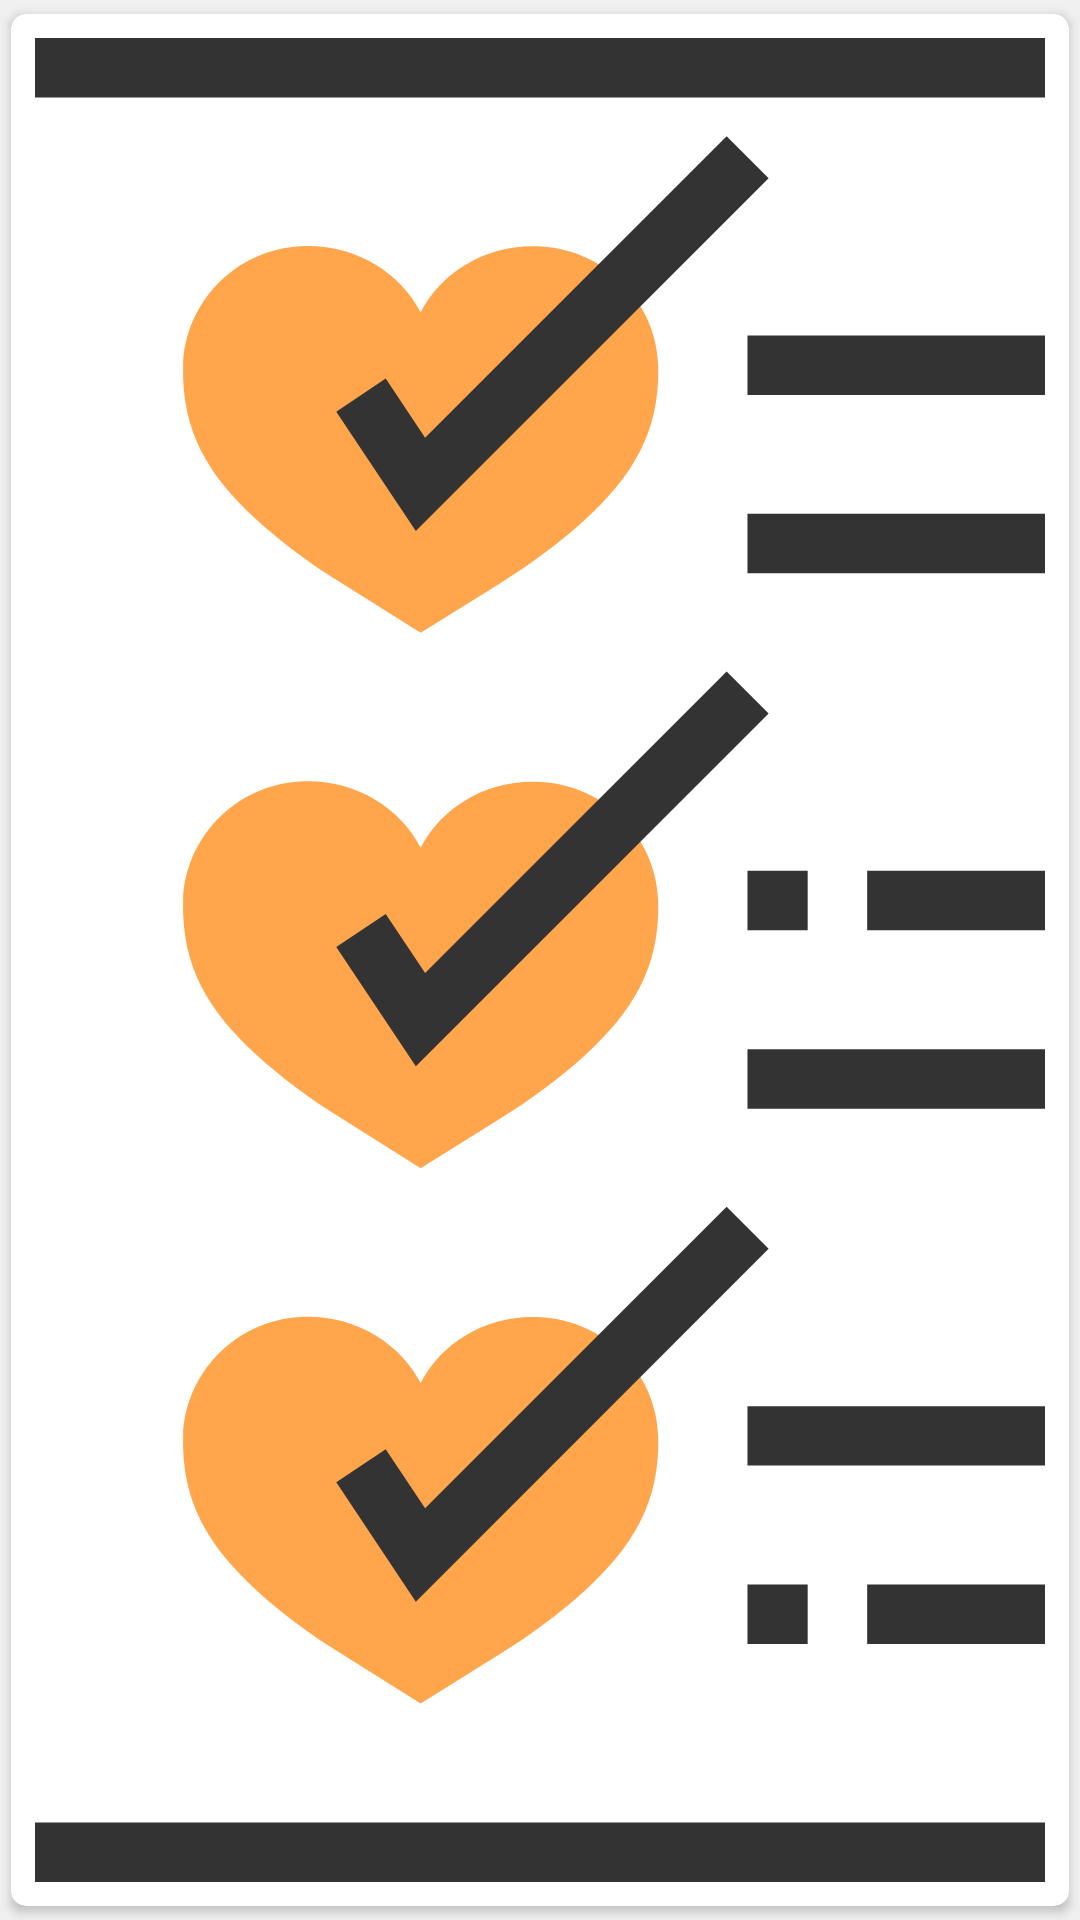

Write the Android layout XML for this screen, with the resource values it uses.
<!-- AndroidManifest.xml: application theme ProfilizerTheme -->
<!-- res/layout/personalitytest_item.xml -->
<?xml version="1.0" encoding="utf-8"?>
<android.support.v7.widget.CardView xmlns:android="http://schemas.android.com/apk/res/android"
    xmlns:app="http://schemas.android.com/apk/res-auto"
    xmlns:tools="http://schemas.android.com/tools"
    android:id="@+id/test_item"
    android:layout_width="match_parent"
    android:layout_height="100dp"
    app:cardCornerRadius="5dp"
    app:cardUseCompatPadding="true">

    <android.support.constraint.ConstraintLayout
        android:layout_width="match_parent"
        android:layout_height="match_parent"
        android:padding="8dp"
        android:background="?android:attr/selectableItemBackground"
        tools:background="@android:color/transparent">

        <ImageView
            android:id="@+id/test_image"
            android:layout_width="wrap_content"
            android:layout_height="0dp"
            android:adjustViewBounds="true"
            android:scaleType="centerCrop"
            android:src="@drawable/ic_profile_test"
            android:contentDescription="@string/personality_test_image_description"
            app:layout_constraintTop_toTopOf="parent"
            app:layout_constraintBottom_toBottomOf="parent"
            app:layout_constraintStart_toStartOf="parent"/>

        <TextView
            android:id="@+id/test_owner"
            android:layout_width="wrap_content"
            android:layout_height="wrap_content"
            android:layout_marginStart="@dimen/content_margin"
            android:textAllCaps="false"
            android:textColor="@color/primary_text"
            android:textStyle="italic"
            app:layout_constraintStart_toEndOf="@id/test_image"
            app:layout_constraintTop_toTopOf="@id/test_image"
            android:textSize="20sp"/>

        <TextView
            android:id="@+id/test_percentage_completion"
            android:layout_width="wrap_content"
            android:layout_height="wrap_content"
            android:textColor="@color/secondary_text"
            app:layout_constraintBottom_toBottomOf="@+id/test_image"
            app:layout_constraintStart_toStartOf="@+id/test_owner"
            android:textSize="20sp"/>

        <TextView
            android:id="@+id/test_creation_date"
            android:layout_width="wrap_content"
            android:layout_height="wrap_content"
            android:textColor="@color/primary_text"
            app:layout_constraintTop_toTopOf="@id/test_owner"
            app:layout_constraintEnd_toEndOf="parent"
            android:layout_marginEnd="@dimen/content_margin"
            android:textSize="20sp"/>


    </android.support.constraint.ConstraintLayout>

</android.support.v7.widget.CardView>
<!-- resources referenced by this layout -->
<resources>
  <color name="primary_text">#212121</color>
  <color name="secondary_text">#757575</color>
  <dimen name="content_margin">10dp</dimen>
  <!-- drawable ic_profile_test: vector/xml drawable (drawable, 2700 chars, omitted) -->
  <string name="personality_test_image_description">Personality Test Image Description</string>
  <style name="ProfilizerTheme" parent="Theme.AppCompat.Light.NoActionBar">
          <item name="colorPrimary">@color/primary</item>
          <item name="colorPrimaryDark">@color/primary_dark</item>
          <item name="colorAccent">@color/accent</item>
          <item name="colorControlNormal">@android:color/darker_gray</item>
          <item name="android:windowBackground">@color/secondary_background</item>
          <item name="colorControlHighlight">@color/light_grey</item>
      </style>
  <color name="primary">#00bcd4</color>
  <color name="primary_dark">#0097A7</color>
  <color name="accent">#FFC107</color>
  <color name="secondary_background">#f0f0f0</color>
  <color name="light_grey">#bdbdbd</color>
</resources>
